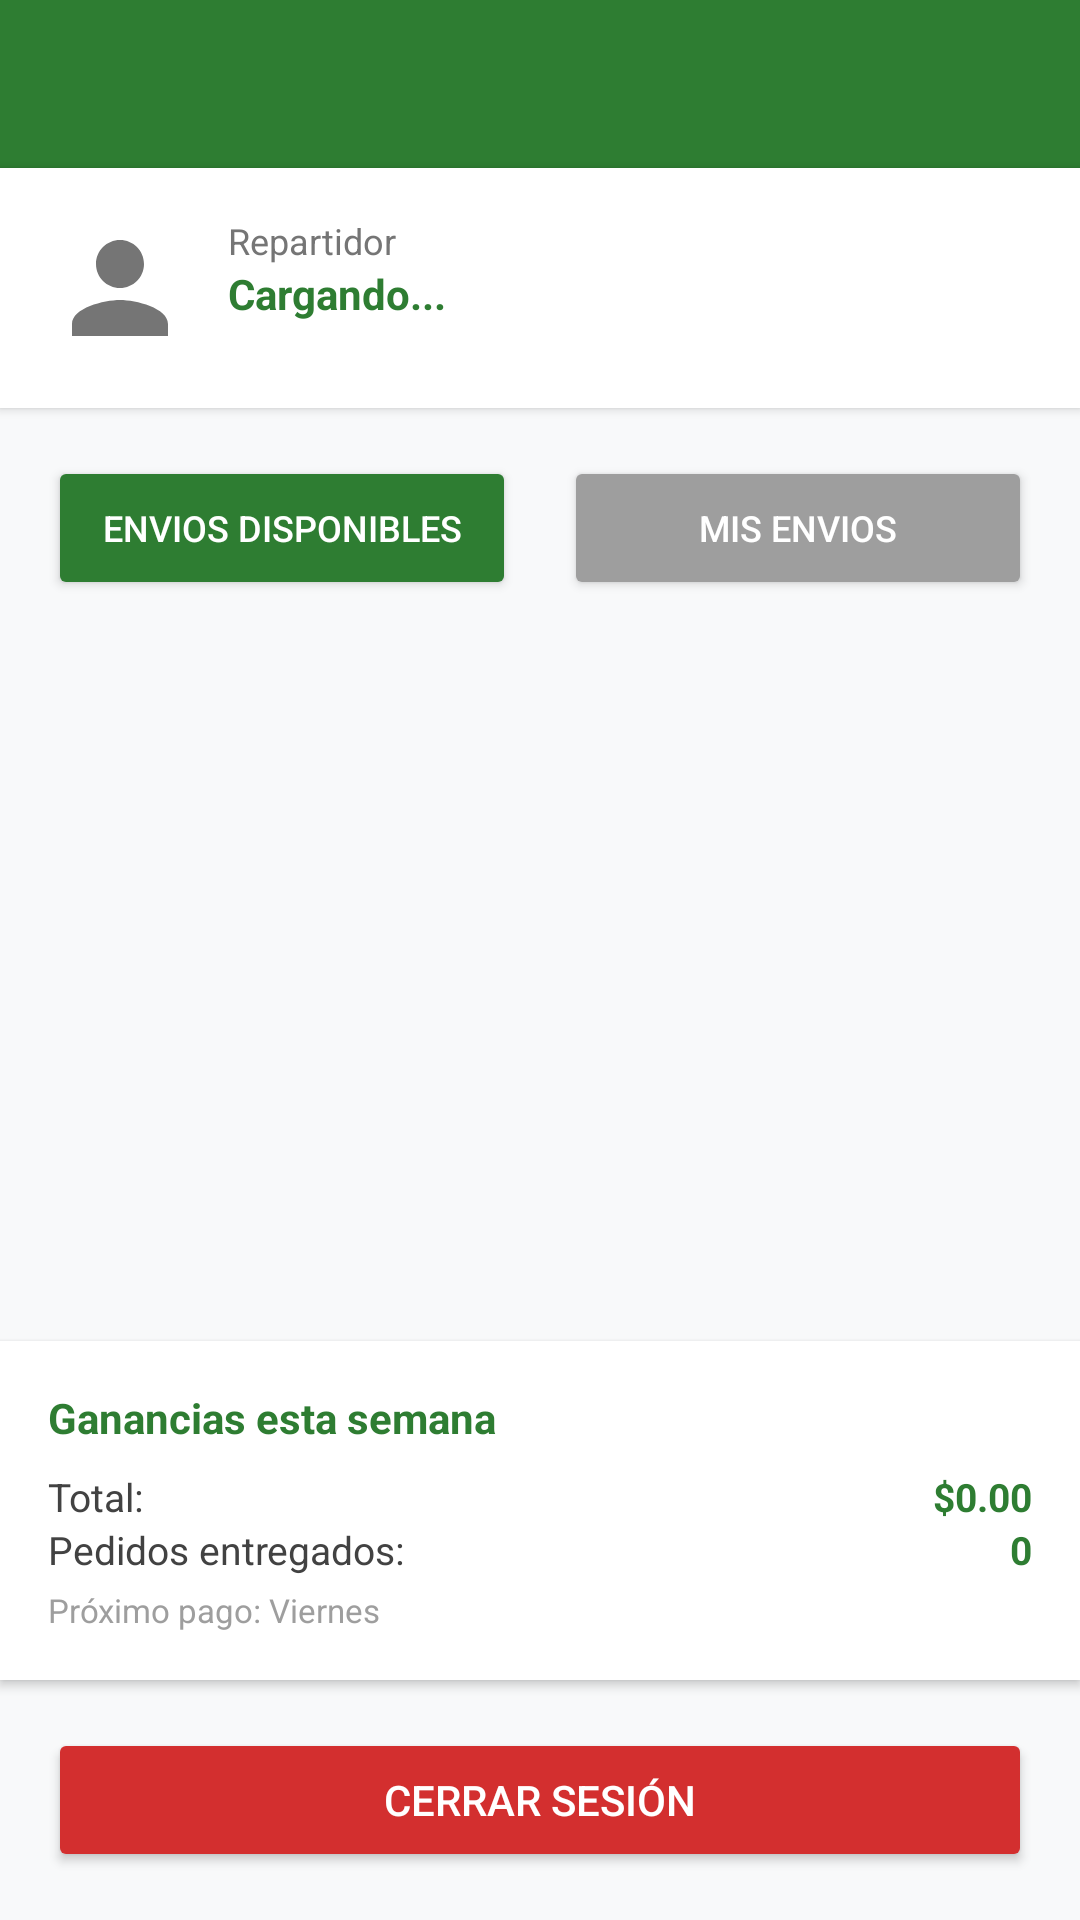

The Android layout XML behind this screen, and the referenced resources:
<!-- AndroidManifest.xml: application theme Theme.MaterialComponents.Light.NoActionBar -->
<!-- res/layout/activity_driver.xml -->
<?xml version="1.0" encoding="utf-8"?>
<LinearLayout xmlns:android="http://schemas.android.com/apk/res/android"
    xmlns:app="http://schemas.android.com/apk/res-auto"
    android:layout_width="match_parent"
    android:layout_height="match_parent"
    android:orientation="vertical"
    android:background="#F8F9FA">

    <androidx.appcompat.widget.Toolbar
        android:id="@+id/toolbar"
        android:layout_width="match_parent"
        android:layout_height="?attr/actionBarSize"
        android:background="#2E7D32"
        app:titleTextColor="#FFFFFF"
        app:navigationIconTint="#FFFFFF"
        app:navigationIcon="@drawable/ic_back" />

    
    <LinearLayout
        android:layout_width="match_parent"
        android:layout_height="wrap_content"
        android:orientation="horizontal"
        android:padding="16dp"
        android:background="#FFFFFF"
        android:elevation="2dp">

        <com.google.android.material.imageview.ShapeableImageView
            android:id="@+id/ivDriverProfileAvatar"
            android:layout_width="48dp"
            android:layout_height="48dp"
            android:src="@drawable/ic_default_avatar"
            android:clickable="true"
            android:focusable="true" />

        <LinearLayout
            android:layout_width="0dp"
            android:layout_height="wrap_content"
            android:layout_weight="1"
            android:orientation="vertical"
            android:layout_marginStart="12dp">

            <TextView
                android:layout_width="wrap_content"
                android:layout_height="wrap_content"
                android:text="Repartidor"
                android:textSize="12sp"
                android:textColor="#757575" />

            <TextView
                android:id="@+id/tvDriverName"
                android:layout_width="wrap_content"
                android:layout_height="wrap_content"
                android:text="Cargando..."
                android:textSize="14sp"
                android:textStyle="bold"
                android:textColor="#2E7D32" />

        </LinearLayout>

    </LinearLayout>

    
    <LinearLayout
        android:layout_width="match_parent"
        android:layout_height="wrap_content"
        android:orientation="horizontal"
        android:padding="16dp">

        <Button
            android:id="@+id/btnAvailableBlocks"
            android:layout_width="0dp"
            android:layout_height="48dp"
            android:layout_weight="1"
            android:layout_marginEnd="8dp"
            android:text="Envios disponibles"
            android:backgroundTint="#2E7D32"
            android:textColor="#FFFFFF"
            android:textSize="12sp" />

        <Button
            android:id="@+id/btnMyBlocks"
            android:layout_width="0dp"
            android:layout_height="48dp"
            android:layout_weight="1"
            android:layout_marginStart="8dp"
            android:text="Mis envios"
            android:backgroundTint="#9E9E9E"
            android:textColor="#FFFFFF"
            android:textSize="12sp" />

    </LinearLayout>

    
    <androidx.recyclerview.widget.RecyclerView
        android:id="@+id/rvAvailableBlocks"
        android:layout_width="match_parent"
        android:layout_height="0dp"
        android:layout_weight="1"
        android:padding="8dp"
        android:visibility="visible" />

    
    <androidx.recyclerview.widget.RecyclerView
        android:id="@+id/rvMyBlocks"
        android:layout_width="match_parent"
        android:layout_height="0dp"
        android:layout_weight="1"
        android:padding="8dp"
        android:visibility="gone" />

    
    <LinearLayout
        android:layout_width="match_parent"
        android:layout_height="wrap_content"
        android:orientation="vertical"
        android:padding="16dp"
        android:background="#FFFFFF"
        android:elevation="2dp">

        <TextView
            android:layout_width="wrap_content"
            android:layout_height="wrap_content"
            android:text="Ganancias esta semana"
            android:textSize="14sp"
            android:textStyle="bold"
            android:textColor="#2E7D32" />

        <LinearLayout
            android:layout_width="match_parent"
            android:layout_height="wrap_content"
            android:orientation="horizontal"
            android:layout_marginTop="8dp">

            <TextView
                android:layout_width="0dp"
                android:layout_height="wrap_content"
                android:layout_weight="1"
                android:text="Total:"
                android:textSize="13sp"
                android:textColor="#424242" />

            <TextView
                android:id="@+id/tvThisWeekEarnings"
                android:layout_width="wrap_content"
                android:layout_height="wrap_content"
                android:text="$0.00"
                android:textSize="13sp"
                android:textStyle="bold"
                android:textColor="#2E7D32" />

        </LinearLayout>

        <LinearLayout
            android:layout_width="match_parent"
            android:layout_height="wrap_content"
            android:orientation="horizontal">

            <TextView
                android:layout_width="0dp"
                android:layout_height="wrap_content"
                android:layout_weight="1"
                android:text="Pedidos entregados:"
                android:textSize="13sp"
                android:textColor="#424242" />

            <TextView
                android:id="@+id/tvTotalDeliveries"
                android:layout_width="wrap_content"
                android:layout_height="wrap_content"
                android:text="0"
                android:textSize="13sp"
                android:textStyle="bold"
                android:textColor="#2E7D32" />

        </LinearLayout>

        <TextView
            android:id="@+id/tvTotalTips"
            android:layout_width="match_parent"
            android:layout_height="wrap_content"
            android:text="Propinas: $0.00"
            android:textSize="13sp"
            android:textColor="#757575"
            android:visibility="gone" />

        <TextView
            android:id="@+id/tvNextPaymentDate"
            android:layout_width="match_parent"
            android:layout_height="wrap_content"
            android:text="Próximo pago: Viernes"
            android:textSize="11sp"
            android:textColor="#9E9E9E"
            android:layout_marginTop="4dp" />

    </LinearLayout>

    
    <Button
        android:id="@+id/btnLogout"
        android:layout_width="match_parent"
        android:layout_height="48dp"
        android:layout_margin="16dp"
        android:text="Cerrar sesión"
        android:backgroundTint="#D32F2F"
        android:textColor="#FFFFFF"
        android:textSize="14sp" />

    <ProgressBar
        android:id="@+id/progressBar"
        android:layout_width="wrap_content"
        android:layout_height="wrap_content"
        android:layout_gravity="center"
        android:visibility="gone" />

</LinearLayout>
<!-- resources referenced by this layout -->
<resources>
  <!-- drawable ic_default_avatar (drawable) -->
  <vector xmlns:android="http://schemas.android.com/apk/res/android"
      android:width="24dp"
      android:height="24dp"
      android:viewportWidth="24"
      android:viewportHeight="24"
      android:tint="#757575">
      <path
          android:fillColor="#FF000000"
          android:pathData="M12,12c2.21,0 4,-1.79 4,-4s-1.79,-4 -4,-4 -4,1.79 -4,4 1.79,4 4,4zM12,14c-2.67,0 -8,1.34 -8,4v2h16v-2c0,-2.66 -5.33,-4 -8,-4z"/>
  </vector>
  <style name="Theme.MaterialComponents.Light.NoActionBar" parent="Theme.MaterialComponents.Light">
          <item name="windowActionBar">false</item>
          <item name="windowNoTitle">true</item>
          <item name="colorPrimary">#2E7D32</item>
          <item name="colorPrimaryVariant">#1B5E20</item>
          <item name="colorAccent">#388E3C</item>
      </style>
</resources>
